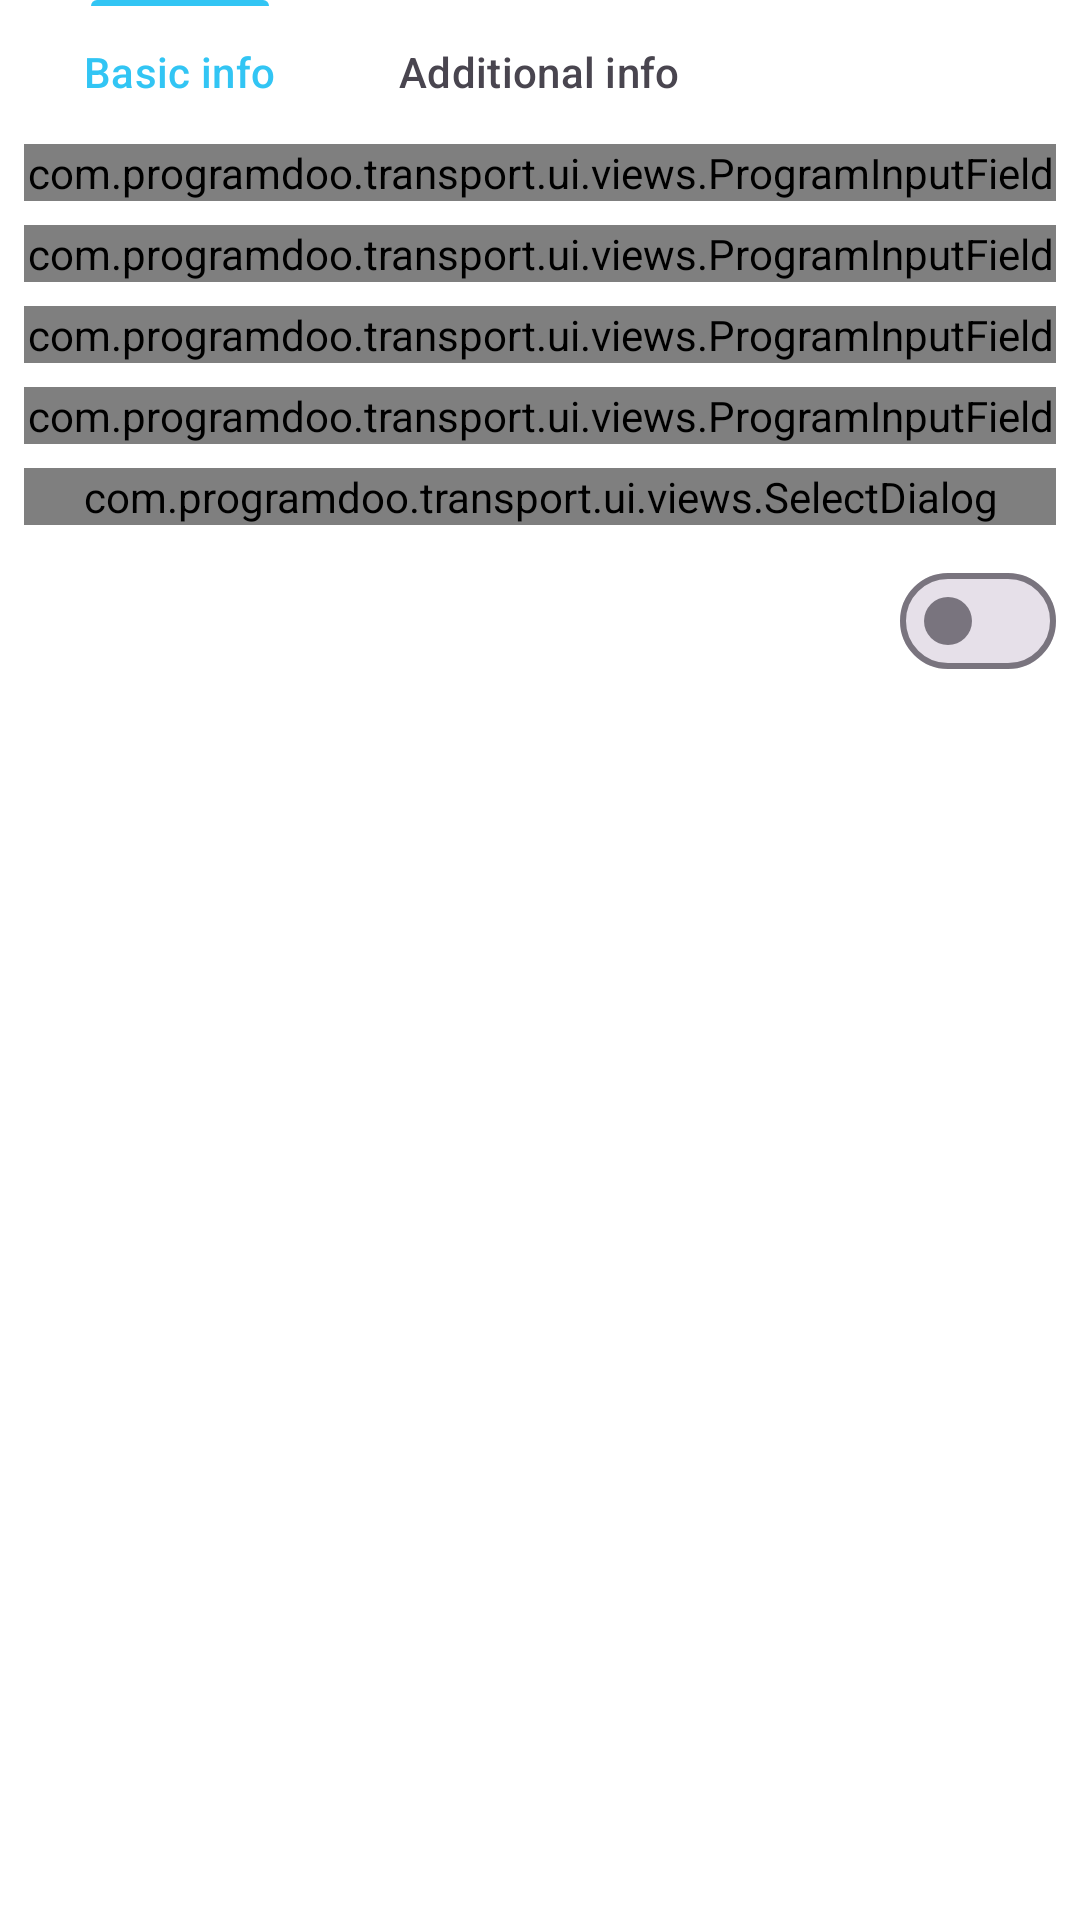

The Android layout XML behind this screen, and the referenced resources:
<!-- AndroidManifest.xml: application theme Theme.Fitnes -->
<!-- res/layout/fragment_edit_trainee_basic_info.xml -->
<?xml version="1.0" encoding="utf-8"?>
<layout xmlns:tools="http://schemas.android.com/tools"
    xmlns:app="http://schemas.android.com/apk/res-auto"
    xmlns:android="http://schemas.android.com/apk/res/android">
    <data>
        <variable
            name="trainee"
            type="com.programdoo.transport.data.models.dtos.trainees.SaveTraineeRequestModel" />
    </data>

    <androidx.constraintlayout.widget.ConstraintLayout
        android:layout_width="match_parent"
        android:layout_height="match_parent"
        android:orientation="vertical"
        >

        <com.google.android.material.tabs.TabLayout
            android:id="@+id/stepTabLayout"
            style="@style/TabLayout"
            app:tabIndicatorColor="@color/primary"
            app:layout_constraintTop_toTopOf="parent"
            app:layout_constraintStart_toStartOf="parent"
            app:layout_constraintEnd_toEndOf="parent">

            <com.google.android.material.tabs.TabItem
                android:layout_width="wrap_content"
                android:layout_height="wrap_content"
                android:text="@string/label_basic_info" />

            <com.google.android.material.tabs.TabItem
                android:layout_width="wrap_content"
                android:layout_height="wrap_content"
                android:text="@string/label_additional_info" />

            <com.google.android.material.tabs.TabItem
                android:layout_width="wrap_content"
                android:layout_height="wrap_content" />
        </com.google.android.material.tabs.TabLayout>

        <ScrollView
            android:id="@+id/scrollView"
            android:layout_width="0dp"
            android:layout_height="0dp"
            style="@style/ContainerMain"
            app:layout_constraintBottom_toTopOf="@+id/actionButtons"
            app:layout_constraintEnd_toEndOf="parent"
            app:layout_constraintStart_toStartOf="parent"
            app:layout_constraintTop_toBottomOf="@+id/stepTabLayout">

            <LinearLayout
                android:layout_width="match_parent"
                android:layout_height="wrap_content"
                style="@style/ContainerItemVertical">

                <com.programdoo.transport.ui.views.ProgramInputField
                    android:id="@+id/ifFirstName"
                    android:layout_width="match_parent"
                    android:layout_height="wrap_content"
                    android:hint="@string/label_firstName"
                    android:inputType="text"
                    android:imeOptions="actionNext">
                </com.programdoo.transport.ui.views.ProgramInputField>

                <com.programdoo.transport.ui.views.ProgramInputField
                    android:id="@+id/ifSurname"
                    android:layout_width="match_parent"
                    android:layout_height="wrap_content"
                    android:hint="@string/label_surname"
                    android:inputType="text"
                    android:imeOptions="actionNext">
                </com.programdoo.transport.ui.views.ProgramInputField>

                <com.programdoo.transport.ui.views.ProgramInputField
                    android:id="@+id/ifNickname"
                    android:layout_width="match_parent"
                    android:layout_height="wrap_content"
                    android:hint="@string/label_nickname"
                    android:inputType="text"
                    android:imeOptions="actionNext">
                </com.programdoo.transport.ui.views.ProgramInputField>

                <com.programdoo.transport.ui.views.ProgramInputField
                    android:id="@+id/ifPhoneNumber"
                    android:layout_width="match_parent"
                    android:layout_height="wrap_content"
                    android:hint="@string/label_phoneNumber"
                    android:inputType="phone"
                    android:imeOptions="actionNext">
                </com.programdoo.transport.ui.views.ProgramInputField>

                <com.programdoo.transport.ui.views.SelectDialog
                    android:id="@+id/selPromotion"
                    android:layout_width="match_parent"
                    android:layout_height="wrap_content">
                </com.programdoo.transport.ui.views.SelectDialog>

                <LinearLayout
                    android:layout_width="match_parent"
                    android:layout_height="wrap_content"
                    android:orientation="horizontal"
                    android:gravity="end">

                    <com.google.android.material.materialswitch.MaterialSwitch
                        android:id="@+id/sTrialPeriod"
                        android:layout_width="wrap_content"
                        android:layout_height="wrap_content"
                        android:checked="false" />
                </LinearLayout>
            </LinearLayout>
        </ScrollView>

        <androidx.constraintlayout.widget.ConstraintLayout
            android:id="@+id/actionButtons"
            android:layout_width="match_parent"
            android:layout_height="wrap_content"
            style="@style/BottomButtonBar"
            app:layout_constraintBottom_toBottomOf="parent"
            app:layout_constraintEnd_toEndOf="parent"
            app:layout_constraintStart_toStartOf="parent"
            app:layout_constraintTop_toBottomOf="@+id/scrollView">

            <Button
                android:id="@+id/buttonCancel"
                style="@style/ProgramButton.Cancel"
                android:text="@string/label_cancel"
                app:layout_constraintTop_toTopOf="parent"
                app:layout_constraintBottom_toBottomOf="parent"
                app:layout_constraintStart_toStartOf="parent"
                app:layout_constraintEnd_toStartOf="@id/buttonPrimary"
                app:layout_constraintHorizontal_chainStyle="spread_inside"/>

            <Button
                android:id="@+id/buttonPrimary"
                style="@style/ProgramButton.Primary"
                android:text="@string/label_next"
                app:layout_constraintTop_toTopOf="parent"
                app:layout_constraintBottom_toBottomOf="parent"
                app:layout_constraintStart_toEndOf="@id/buttonCancel"
                app:layout_constraintEnd_toEndOf="parent" />
        </androidx.constraintlayout.widget.ConstraintLayout>
    </androidx.constraintlayout.widget.ConstraintLayout>
</layout>
<!-- resources referenced by this layout -->
<resources>
  <color name="primary">#32c5f4</color>
  <string name="label_additional_info">Additional info</string>
  <string name="label_basic_info">Basic info</string>
  <string name="label_cancel">Cancel</string>
  <string name="label_firstName">First name</string>
  <string name="label_next">Next</string>
  <string name="label_nickname">Nickname</string>
  <string name="label_phoneNumber">Phone number</string>
  <string name="label_surname">Surname</string>
  <style name="BottomButtonBar">
          <item name="android:paddingVertical">@dimen/halfEdgePad</item>
          <item name="android:paddingHorizontal">@dimen/edgePad</item>
      </style>
  <style name="ContainerItemVertical">
          <item name="android:orientation">vertical</item>
          <item name="android:divider">@drawable/horizontal_spacer_8dp</item>
          <item name="android:showDividers">middle</item>
      </style>
  <style name="ContainerMain">
          <item name="android:fillViewport">true</item>
          <item name="android:paddingHorizontal">@dimen/edgePad</item>
          <item name="android:layout_width">0dp</item>
          <item name="android:layout_height">0dp</item>
      </style>
  <style name="ProgramButton.Cancel" parent="ProgramButton">
          <item name="android:backgroundTint">@color/secondary</item>
          <item name="android:textColor">@color/white</item>
      </style>
  <style name="ProgramButton.Primary" parent="ProgramButton">
          <item name="android:backgroundTint">@color/primary</item>
          <item name="android:textColor">@color/white</item>
      </style>
  <style name="TabLayout">
          <item name="android:layout_width">match_parent</item>
          <item name="android:layout_height">wrap_content</item>
          <item name="tabMode">fixed</item>
          <item name="tabGravity">fill</item>
          <item name="android:backgroundTint">@color/white</item>
          <item name="tabIndicatorHeight">2dp</item>
          <item name="tabIndicatorGravity">top</item>
      </style>
  <dimen name="halfEdgePad">4dp</dimen>
  <dimen name="edgePad">8dp</dimen>
  <!-- drawable horizontal_spacer_8dp (drawable) -->
  <?xml version="1.0" encoding="utf-8"?>
  <shape
      xmlns:android="http://schemas.android.com/apk/res/android">
      <size android:height="@dimen/spacing" />
      <solid android:color="@color/transparent" />
  </shape>
  <style name="ProgramButton" parent="Widget.Material3.Button">
          <item name="android:layout_width">wrap_content</item>
          <item name="android:layout_height">wrap_content</item>
          <item name="cornerRadius">@dimen/cornerRadius</item>
          <item name="android:textColor">@color/secondary</item>
      </style>
  <color name="secondary">#020202</color>
  <color name="white">#FFFFFFFF</color>
  <color name="primaryVariant">@color/primaryLighter</color>
  <color name="secondaryVariant">@color/secondaryLighter</color>
  <color name="black">#FF000000</color>
  <color name="surface">#F5F5F5</color>
  <color name="error">#b30000</color>
  <color name="accent">#171563</color>
  <color name="controlHighlight">#8CBF4E</color>
  <style name="ThemeOverlay.App.MaterialAlertDialog" parent="ThemeOverlay.Material3.MaterialAlertDialog">
          <item name="android:backgroundTint">@color/white</item>
      </style>
  <dimen name="spacing">8dp</dimen>
  <color name="transparent">#00ffffff</color>
  <dimen name="cornerRadius">8dp</dimen>
  <color name="primaryLighter">#e6ffff</color>
  <color name="secondaryLighter">#595959</color>
</resources>
